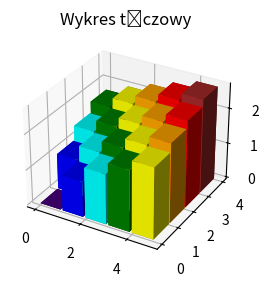

Python code for this plot:
import numpy as np
import matplotlib.pyplot as plt
from mpl_toolkits.mplot3d import Axes3D

tecza=['indigo','blue','cyan','green','yellow','orange','red','brown']
tecza_4_x_5=[tecza[x] for y in range(4) for x in range(0+y,5+y,1)]

fig = plt.figure( figsize =( 8 , 3 ))
ax1 = fig.add_subplot( projection = '3d' )
_x = np.arange( 5 )
_y = np.arange( 4 )
_xx, _yy = np.meshgrid(_x, _y)
x, y = _xx.ravel(), _yy.ravel()
top = (y+x)**(1/2)
bottom = np.zeros_like(top)
width = 0.9
depth = 0.95
ax1.bar3d(x, y, bottom, width, depth, top, color=tecza_4_x_5, shade = True, lightsource=None)
ax1.set_title('Wykres tęczowy')
plt.show()
